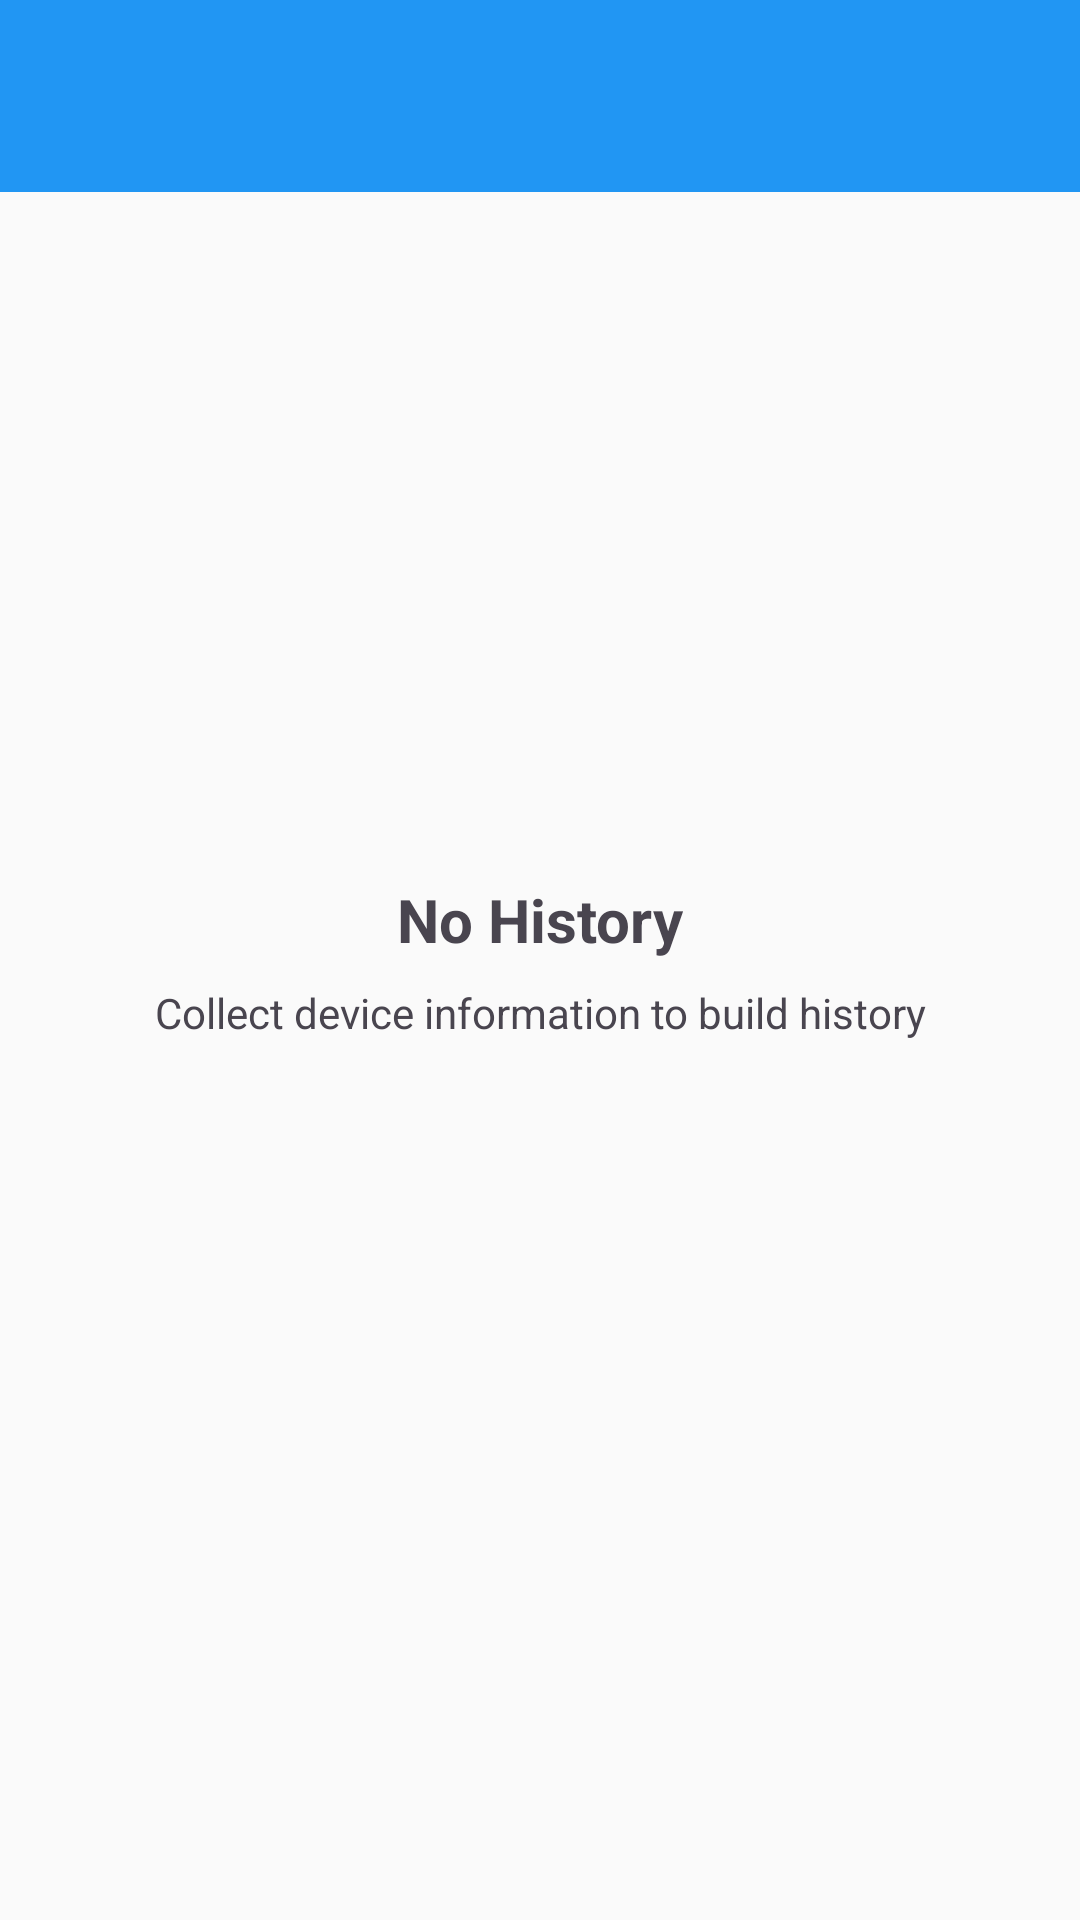

Here is an Android app screen rendered from its layout file. Give the layout XML and the strings, colors and styles it references.
<!-- AndroidManifest.xml: application theme Theme.Blue -->
<!-- res/layout/activity_history.xml -->
<?xml version="1.0" encoding="utf-8"?>
<FrameLayout xmlns:android="http://schemas.android.com/apk/res/android"
    android:layout_width="match_parent"
    android:layout_height="match_parent">

    <include layout="@layout/toolbar" />

    <androidx.recyclerview.widget.RecyclerView
        android:id="@+id/recycler_history"
        android:layout_width="match_parent"
        android:layout_height="match_parent"
        android:clipToPadding="false"
        android:padding="8dp"
        android:visibility="gone" />

    
    <LinearLayout
        android:id="@+id/empty_view"
        android:layout_width="match_parent"
        android:layout_height="match_parent"
        android:orientation="vertical"
        android:gravity="center"
        android:padding="32dp"
        android:visibility="visible">

        <com.google.android.material.textview.MaterialTextView
            android:layout_width="wrap_content"
            android:layout_height="wrap_content"
            android:text="No History"
            android:textSize="20sp"
            android:textStyle="bold"
            android:textColor="?android:attr/textColorSecondary"
            android:layout_marginBottom="8dp" />

        <com.google.android.material.textview.MaterialTextView
            android:layout_width="wrap_content"
            android:layout_height="wrap_content"
            android:text="Collect device information to build history"
            android:textSize="14sp"
            android:textColor="?android:attr/textColorSecondary"
            android:gravity="center" />
    </LinearLayout>

</FrameLayout>
<!-- res/layout/toolbar.xml (included above) -->
<?xml version="1.0" encoding="utf-8"?>
<com.google.android.material.appbar.MaterialToolbar
    xmlns:android="http://schemas.android.com/apk/res/android"
    xmlns:app="http://schemas.android.com/apk/res-auto"
    android:id="@+id/toolbar"
    android:layout_width="match_parent"
    android:layout_height="?attr/actionBarSize"
    android:background="?attr/colorPrimary"
    app:titleTextColor="?attr/colorOnPrimary"
    app:navigationIconTint="?attr/colorOnPrimary"
    app:popupTheme="@style/ThemeOverlay.Material3.Light" />
<!-- resources referenced by this layout -->
<resources>
  <style name="Theme.Blue" parent="Theme.DeviceFingerprint">
          <item name="colorPrimary">#2196F3</item>
          <item name="colorPrimaryVariant">#1976D2</item>
          <item name="colorSecondary">#64B5F6</item>
          <item name="colorSecondaryVariant">#42A5F5</item>
          <item name="colorPrimaryContainer">#E3F2FD</item>
          <item name="colorOnPrimaryContainer">#1565C0</item>
      </style>
  <style name="Theme.DeviceFingerprint" parent="Theme.Material3.Light.NoActionBar">
          <item name="colorPrimary">@color/primary_blue</item>
          <item name="colorPrimaryVariant">@color/primary_blue_dark</item>
          <item name="colorOnPrimary">@android:color/white</item>
          <item name="colorSecondary">@color/secondary_blue</item>
          <item name="colorSecondaryVariant">@color/secondary_blue_dark</item>
          <item name="colorOnSecondary">@android:color/black</item>
          <item name="android:statusBarColor">?attr/colorPrimaryVariant</item>
          <item name="android:colorBackground">#FAFAFA</item>
          <item name="colorSurface">@android:color/white</item>
          <item name="colorOnSurface">@android:color/black</item>
          <item name="colorOutline">#E0E0E0</item>
          <item name="colorPrimaryContainer">#E3F2FD</item>
          <item name="colorOnPrimaryContainer">#1565C0</item>
          <item name="colorSurfaceVariant">#F5F5F5</item>
      </style>
  <color name="primary_blue">#2196F3</color>
  <color name="primary_blue_dark">#1976D2</color>
  <color name="secondary_blue">#64B5F6</color>
  <color name="secondary_blue_dark">#42A5F5</color>
</resources>
